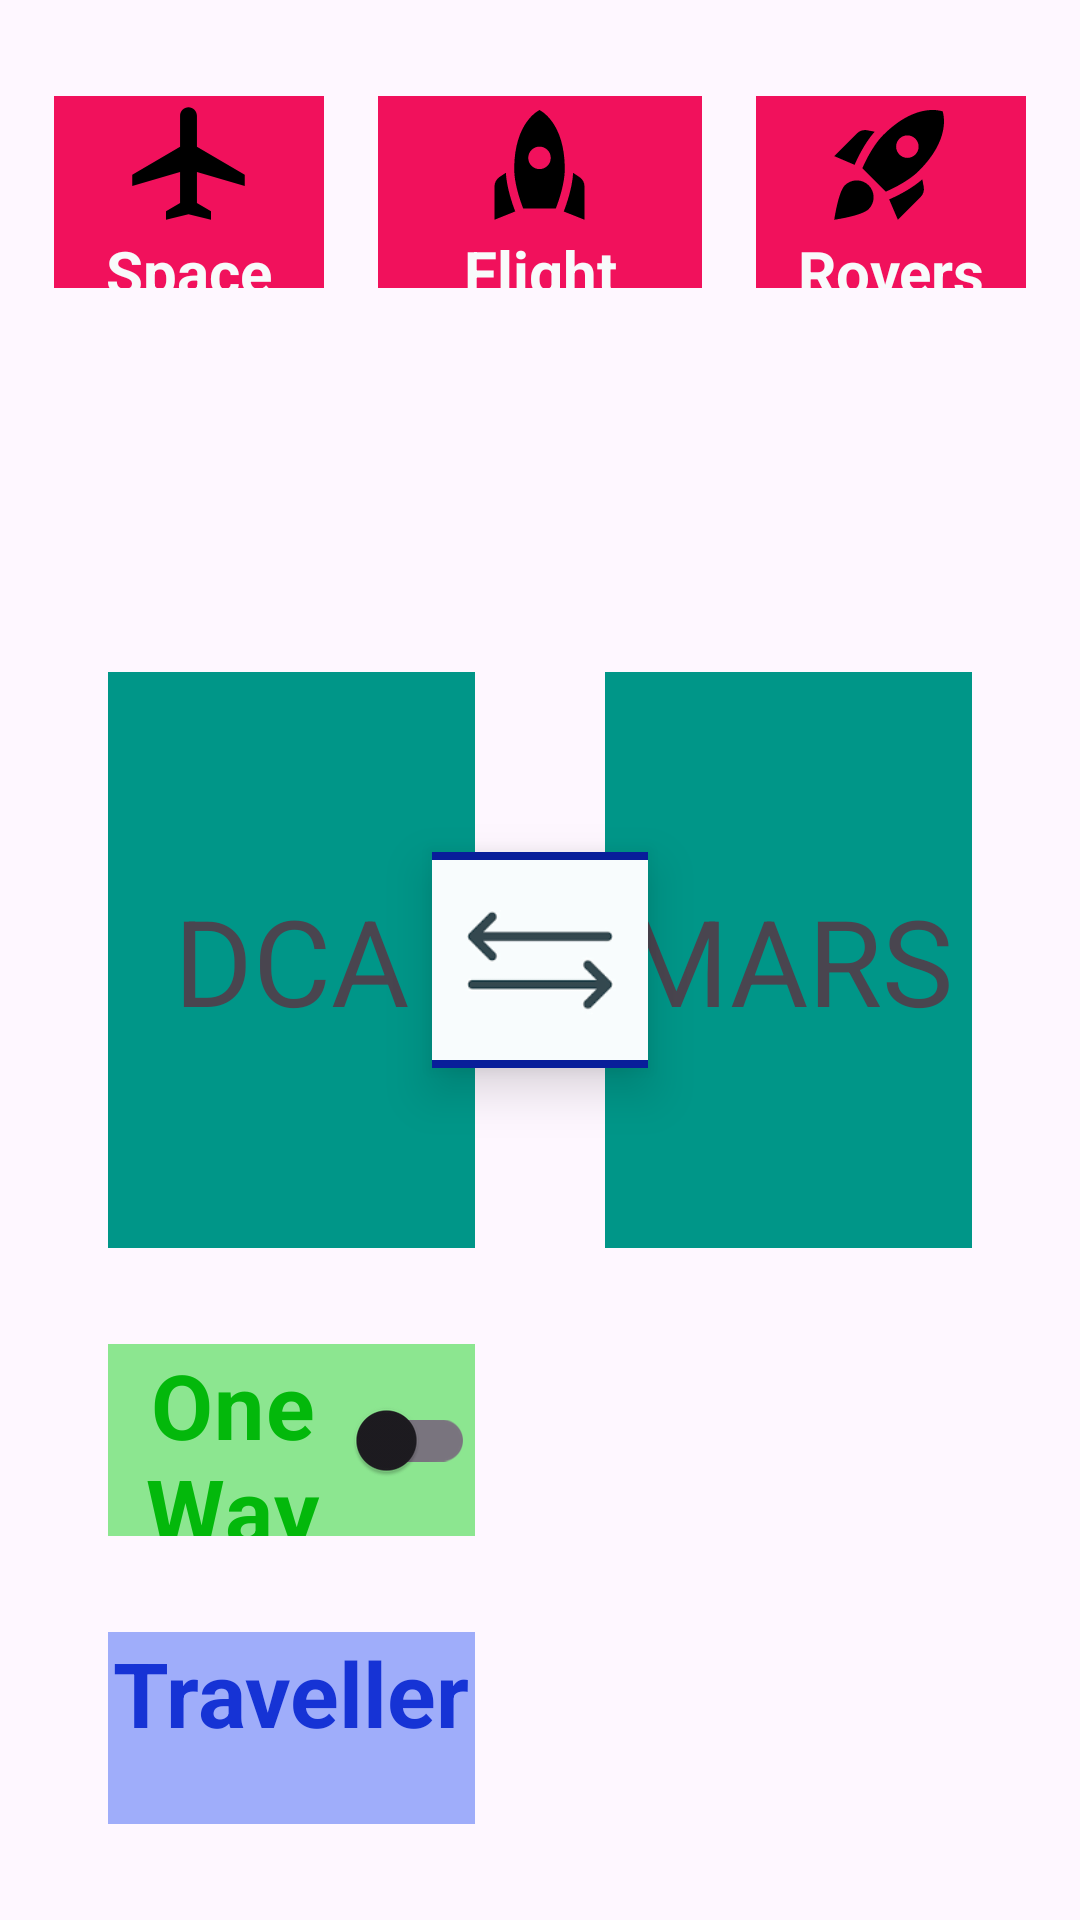

This screen was rendered from an Android layout file. Write that file and the resources it references.
<!-- AndroidManifest.xml: application theme Theme.ConstraintActivity -->
<!-- res/layout/activity_main.xml -->
<?xml version="1.0" encoding="utf-8"?>
<androidx.constraintlayout.widget.ConstraintLayout xmlns:android="http://schemas.android.com/apk/res/android"
    xmlns:app="http://schemas.android.com/apk/res-auto"
    xmlns:tools="http://schemas.android.com/tools"
    android:id="@+id/main"
    android:layout_width="match_parent"
    android:layout_height="match_parent"

    tools:context=".MainActivity">
   <androidx.constraintlayout.widget.Guideline
       android:layout_width="wrap_content"
       android:layout_height="wrap_content"
       android:id="@+id/v_gd_40"
       android:orientation="vertical"
       app:layout_constraintGuide_percent=".40"/>
    <androidx.constraintlayout.widget.Guideline
        android:layout_width="wrap_content"
        android:layout_height="wrap_content"
        android:id="@+id/v_gd_60"
        android:orientation="vertical"
        app:layout_constraintGuide_percent=".60"/>
    <androidx.constraintlayout.widget.Guideline
        android:layout_width="wrap_content"
        android:layout_height="wrap_content"
        android:id="@+id/v_gd_10"
        android:orientation="vertical"
        app:layout_constraintGuide_percent=".10"/>
    <androidx.constraintlayout.widget.Guideline
        android:layout_width="wrap_content"
        android:layout_height="wrap_content"
        android:id="@+id/v_gd_44"
        android:orientation="vertical"
        app:layout_constraintGuide_percent=".44"/>
    <androidx.constraintlayout.widget.Guideline
        android:layout_width="wrap_content"
        android:layout_height="wrap_content"
        android:id="@+id/v_gd_56"
        android:orientation="vertical"
        app:layout_constraintGuide_percent=".56"/>
    <androidx.constraintlayout.widget.Guideline
        android:layout_width="wrap_content"
        android:layout_height="wrap_content"
        android:id="@+id/h_gd_35"
        android:orientation="horizontal"
        app:layout_constraintGuide_percent=".35"/>
    <androidx.constraintlayout.widget.Guideline
        android:layout_width="wrap_content"
        android:layout_height="wrap_content"
        android:orientation="horizontal"
        android:id="@+id/h_gd_65"
        app:layout_constraintGuide_percent=".65"/>
    <androidx.constraintlayout.widget.Guideline
        android:layout_width="wrap_content"
        android:layout_height="wrap_content"
        android:id="@+id/v_gd_90"
        android:orientation="vertical"
        app:layout_constraintGuide_percent=".90"/>
    <androidx.constraintlayout.widget.Guideline
     android:layout_width="wrap_content"
     android:layout_height="wrap_content"
     android:id="@+id/h_gd_5"
     android:orientation="horizontal"
     app:layout_constraintGuide_percent=".05"/>
 <androidx.constraintlayout.widget.Guideline
     android:layout_width="wrap_content"
     android:layout_height="wrap_content"
  android:id="@+id/h_gd_15"
  android:orientation="horizontal"
  app:layout_constraintGuide_percent=".15"/>


    <ImageView
        android:id="@+id/iv_arrow"
        android:layout_width="0dp"
        android:layout_height="0dp"
        android:background="#081E9A"
        android:elevation="@dimen/dp_10"
        android:src="@drawable/arrow"
       app:layout_constraintDimensionRatio="1:1"
        app:layout_constraintTop_toTopOf="parent"
        app:layout_constraintBottom_toBottomOf="parent"
        app:layout_constraintStart_toStartOf="@+id/v_gd_40"
        app:layout_constraintEnd_toEndOf="@+id/v_gd_60"/>
 <androidx.constraintlayout.widget.Guideline
     android:layout_width="wrap_content"
     android:layout_height="wrap_content"
     android:id="@+id/v_gd_5"
     android:orientation="vertical"
     app:layout_constraintGuide_percent=".05"/>
 <androidx.constraintlayout.widget.Guideline
     android:layout_width="wrap_content"
     android:layout_height="wrap_content"
     android:id="@+id/v_gd_30"
     android:orientation="vertical"
     app:layout_constraintGuide_percent=".30" />
 <androidx.constraintlayout.widget.Guideline
     android:layout_width="wrap_content"
     android:layout_height="wrap_content"
     android:id="@+id/v_gd_65"
  android:orientation="vertical"
  app:layout_constraintGuide_percent=".65"/>
 <androidx.constraintlayout.widget.Guideline
     android:layout_width="wrap_content"
     android:layout_height="wrap_content"
     android:id="@+id/v_gd_70"
     android:orientation="vertical"
     app:layout_constraintGuide_percent=".70"/>
 <androidx.constraintlayout.widget.Guideline
     android:layout_width="wrap_content"
     android:layout_height="wrap_content"
     android:id="@+id/v_gd_95"
     android:orientation="vertical"
     app:layout_constraintGuide_percent=".95"/>
 <androidx.constraintlayout.widget.Guideline
     android:layout_width="wrap_content"
     android:layout_height="wrap_content"
     android:id="@+id/v_gd_35"
     android:orientation="vertical"
     app:layout_constraintGuide_percent=".35"/>
 <androidx.constraintlayout.widget.Guideline
     android:layout_width="wrap_content"
     android:layout_height="wrap_content"
     android:id="@+id/h_gd_70"
     android:orientation="horizontal"
     app:layout_constraintGuide_percent=".70"/>
 <androidx.constraintlayout.widget.Guideline
     android:layout_width="wrap_content"
     android:layout_height="wrap_content"
     android:id="@+id/h_gd_80"
     android:orientation="horizontal"
     app:layout_constraintGuide_percent=".80"/>
 <androidx.constraintlayout.widget.Guideline
     android:layout_width="wrap_content"
     android:layout_height="wrap_content"
     android:id="@+id/h_gd_85"
     android:orientation="horizontal"
     app:layout_constraintGuide_percent=".85"/>
 <androidx.constraintlayout.widget.Guideline
     android:layout_width="wrap_content"
     android:layout_height="wrap_content"
     android:id="@+id/h_gd_95"
     android:orientation="horizontal"
     app:layout_constraintGuide_percent=".95"/>




 <TextView
        android:layout_width="0dp"
        android:layout_height="0dp"
        android:text="@string/dca"
        android:id="@+id/dca"
        android:background="#009688"
        android:textSize="@dimen/dp_40"
        android:textAlignment="center"
        android:gravity="center"
        app:layout_constraintStart_toStartOf="@+id/v_gd_10"
        app:layout_constraintEnd_toEndOf="@id/v_gd_44"
        app:layout_constraintTop_toTopOf="@+id/h_gd_35"
        app:layout_constraintBottom_toBottomOf="@id/h_gd_65"/>
    <TextView
        android:layout_width="0dp"
        android:layout_height="0dp"
        android:text="@string/mars"
        android:id="@+id/mars"
        android:background="#009688"
        android:textAlignment="center"
        android:gravity="center"
        android:textSize="@dimen/dp_40"
        app:layout_constraintStart_toStartOf="@+id/v_gd_56"
        app:layout_constraintEnd_toEndOf="@id/v_gd_90"
        app:layout_constraintTop_toTopOf="@+id/h_gd_35"
        app:layout_constraintBottom_toBottomOf="@id/h_gd_65"/>

 <TextView
     android:id="@+id/space"
     android:layout_width="0dp"
     android:layout_height="0dp"
     android:background="#F1115C"
     android:drawableTop="@drawable/baseline_airplanemode_active_24"
     android:text="@string/space_station"
     android:textColor="#F8FAFB"
     android:textSize="@dimen/sp_20"
     android:textStyle="bold"
     android:textAlignment="center"
     app:layout_constraintBottom_toBottomOf="@id/h_gd_15"
     app:layout_constraintEnd_toEndOf="@id/v_gd_30"
     app:layout_constraintHorizontal_bias="1.0"
     app:layout_constraintStart_toStartOf="@id/v_gd_5"
     app:layout_constraintTop_toTopOf="@id/h_gd_5"
     app:layout_constraintVertical_bias="0.0" />

 <TextView
     android:layout_width="0dp"
     android:layout_height="0dp"
     android:text="@string/flight"
     android:textSize="@dimen/sp_20"
     android:id="@+id/flight"
     android:textStyle="bold"
     android:textColor="#F8FAFB"
     android:textAlignment="center"
     android:drawableTop="@drawable/baseline_rocket_24"
     android:background="#F1115C"
     app:layout_constraintTop_toTopOf="@id/h_gd_5"
     app:layout_constraintBottom_toBottomOf="@id/h_gd_15"
     app:layout_constraintStart_toStartOf="@id/v_gd_35"
     app:layout_constraintEnd_toEndOf="@id/v_gd_65"
     />

 <TextView
     android:id="@+id/rovers"
     android:textAlignment="center"
     android:layout_width="0dp"
     android:layout_height="0dp"
     android:background="#F1115C"
     android:drawableTop="@drawable/baseline_rocket_launch_24"
     android:text="@string/rovers"
     android:textColor="#F8FAFB"
     android:textSize="@dimen/sp_20"
     android:textStyle="bold"
     app:layout_constraintBottom_toBottomOf="@id/h_gd_15"
     app:layout_constraintEnd_toEndOf="@id/v_gd_95"
     app:layout_constraintHorizontal_bias="0.0"
     app:layout_constraintStart_toStartOf="@id/v_gd_70"
     app:layout_constraintTop_toTopOf="@id/h_gd_5"
     app:layout_constraintVertical_bias="1.0" />
 <com.google.android.material.switchmaterial.SwitchMaterial
     android:layout_width="0dp"
     android:layout_height="0dp"
     android:text="@string/one_way"
     android:textSize="@dimen/sp_30"
     android:textAlignment="center"
     android:textColor="#03B80B"
     android:textStyle="bold"
     android:background="#8CE690"
     app:layout_constraintTop_toTopOf="@id/h_gd_70"
     app:layout_constraintBottom_toBottomOf="@+id/h_gd_80"
     app:layout_constraintStart_toStartOf="@id/v_gd_10"
     app:layout_constraintEnd_toEndOf="@id/v_gd_44"/>
 <TextView
     android:layout_width="0dp"
     android:layout_height="0dp"
  android:text="@string/traveller"
  android:textStyle="bold"
  android:textSize="@dimen/sp_30"
  android:textAlignment="center"
  android:textColor="#1633D5"
  android:background="#9FADFA"
  app:layout_constraintTop_toTopOf="@id/h_gd_85"
  app:layout_constraintBottom_toBottomOf="@id/h_gd_95"
  app:layout_constraintStart_toStartOf="@id/v_gd_10"
  app:layout_constraintEnd_toEndOf="@id/v_gd_44"/>
</androidx.constraintlayout.widget.ConstraintLayout>
<!-- resources referenced by this layout -->
<resources>
  <dimen name="dp_10">10dp</dimen>
  <dimen name="dp_40">40dp</dimen>
  <dimen name="sp_20">20sp</dimen>
  <dimen name="sp_30">30sp</dimen>
  <!-- drawable arrow: png bitmap (drawable, 1030 bytes) -->
  <!-- drawable baseline_airplanemode_active_24 (drawable) -->
  <vector android:height="45dp" android:tint="#000000"
      android:viewportHeight="24" android:viewportWidth="24"
      android:width="45dp" xmlns:android="http://schemas.android.com/apk/res/android">
      <path android:fillColor="@android:color/white" android:pathData="M22,16v-2l-8.5,-5V3.5C13.5,2.67 12.83,2 12,2s-1.5,0.67 -1.5,1.5V9L2,14v2l8.5,-2.5V19L8,20.5L8,22l4,-1l4,1l0,-1.5L13.5,19v-5.5L22,16z"/>
  </vector>
  <!-- drawable baseline_rocket_24 (drawable) -->
  <vector android:height="45dp" android:tint="#000000"
      android:viewportHeight="24" android:viewportWidth="24"
      android:width="45dp" xmlns:android="http://schemas.android.com/apk/res/android">
      <path android:fillColor="@android:color/white" android:pathData="M12,2.5c0,0 4.5,2.04 4.5,10.5c0,2.49 -1.04,5.57 -1.6,7H9.1c-0.56,-1.43 -1.6,-4.51 -1.6,-7C7.5,4.54 12,2.5 12,2.5zM14,11c0,-1.1 -0.9,-2 -2,-2s-2,0.9 -2,2s0.9,2 2,2S14,12.1 14,11zM7.69,20.52c-0.48,-1.23 -1.52,-4.17 -1.67,-6.87l-1.13,0.75C4.33,14.78 4,15.4 4,16.07V22L7.69,20.52zM20,22v-5.93c0,-0.67 -0.33,-1.29 -0.89,-1.66l-1.13,-0.75c-0.15,2.69 -1.2,5.64 -1.67,6.87L20,22z"/>
  </vector>
  <!-- drawable baseline_rocket_launch_24 (drawable) -->
  <vector android:height="45dp" android:tint="#000000"
      android:viewportHeight="24" android:viewportWidth="24"
      android:width="45dp" xmlns:android="http://schemas.android.com/apk/res/android">
      <path android:fillColor="@android:color/white" android:pathData="M9.19,6.35c-2.04,2.29 -3.44,5.58 -3.57,5.89L2,10.69l4.05,-4.05c0.47,-0.47 1.15,-0.68 1.81,-0.55L9.19,6.35L9.19,6.35zM11.17,17c0,0 3.74,-1.55 5.89,-3.7c5.4,-5.4 4.5,-9.62 4.21,-10.57c-0.95,-0.3 -5.17,-1.19 -10.57,4.21C8.55,9.09 7,12.83 7,12.83L11.17,17zM17.65,14.81c-2.29,2.04 -5.58,3.44 -5.89,3.57L13.31,22l4.05,-4.05c0.47,-0.47 0.68,-1.15 0.55,-1.81L17.65,14.81L17.65,14.81zM9,18c0,0.83 -0.34,1.58 -0.88,2.12C6.94,21.3 2,22 2,22s0.7,-4.94 1.88,-6.12C4.42,15.34 5.17,15 6,15C7.66,15 9,16.34 9,18zM13,9c0,-1.1 0.9,-2 2,-2s2,0.9 2,2s-0.9,2 -2,2S13,10.1 13,9z"/>
  </vector>
  <string name="dca">DCA</string>
  <string name="flight">Flight</string>
  <string name="mars">MARS</string>
  <string name="one_way">One Way</string>
  <string name="rovers">Rovers</string>
  <string name="space_station">Space Station</string>
  <string name="traveller">Traveller</string>
  <style name="Theme.ConstraintActivity" parent="Base.Theme.ConstraintActivity" />
  <style name="Base.Theme.ConstraintActivity" parent="Theme.Material3.DayNight.NoActionBar">
          
          
      </style>
</resources>
